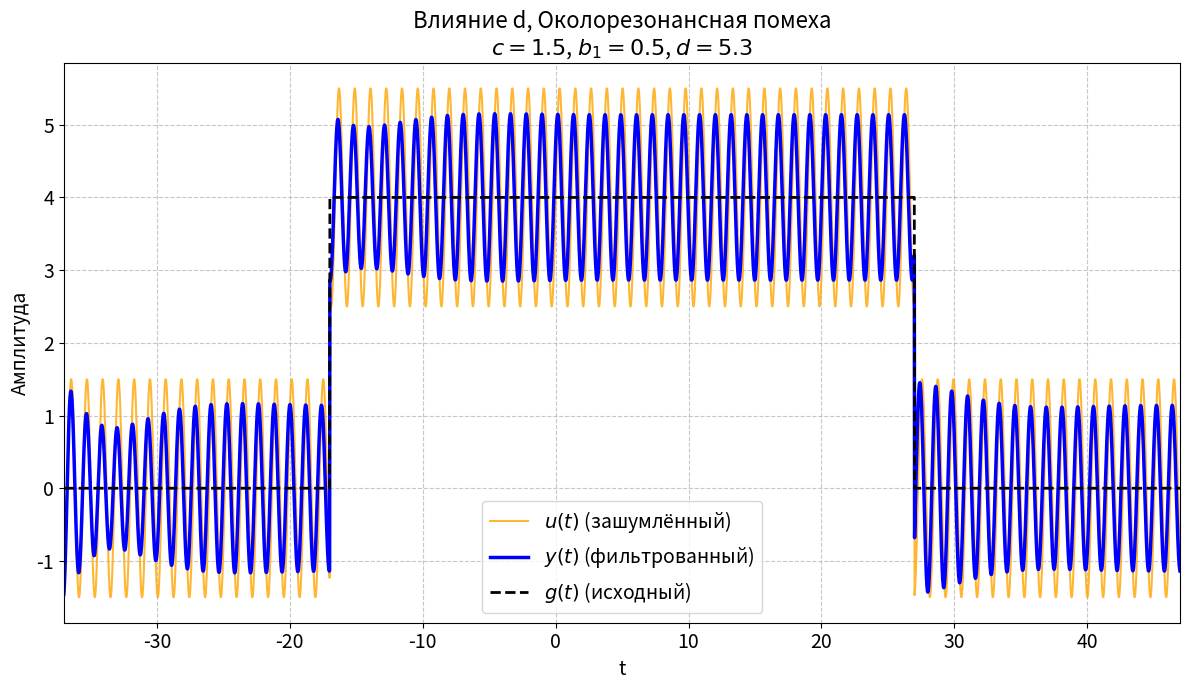
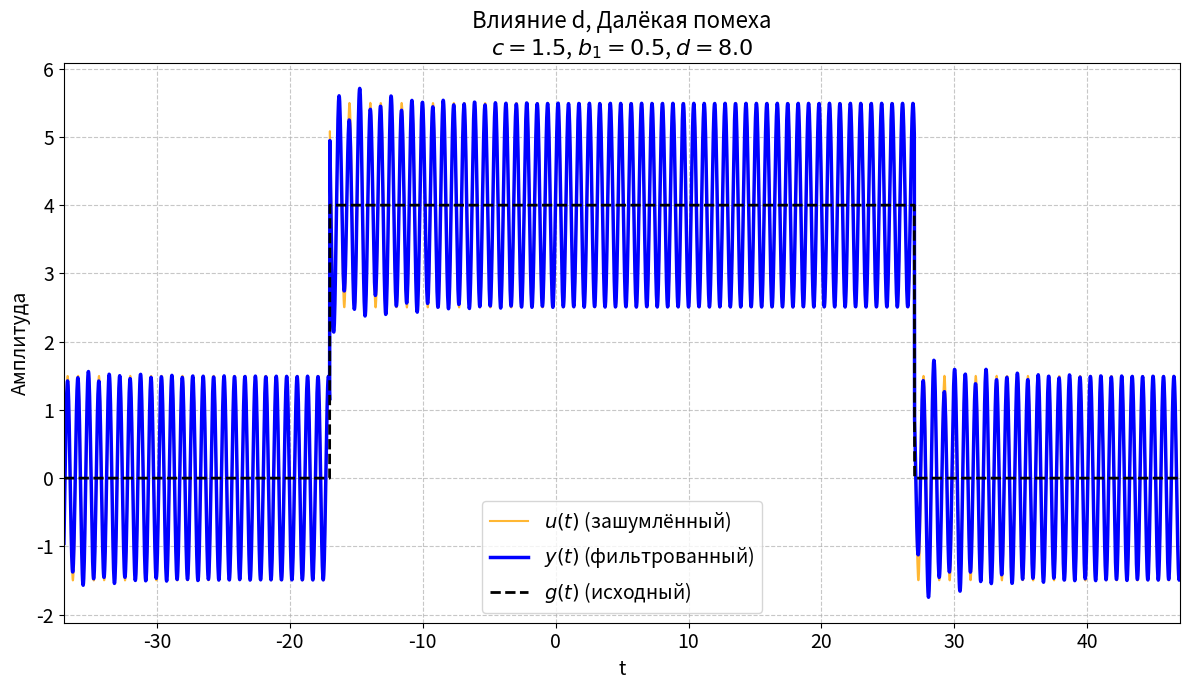
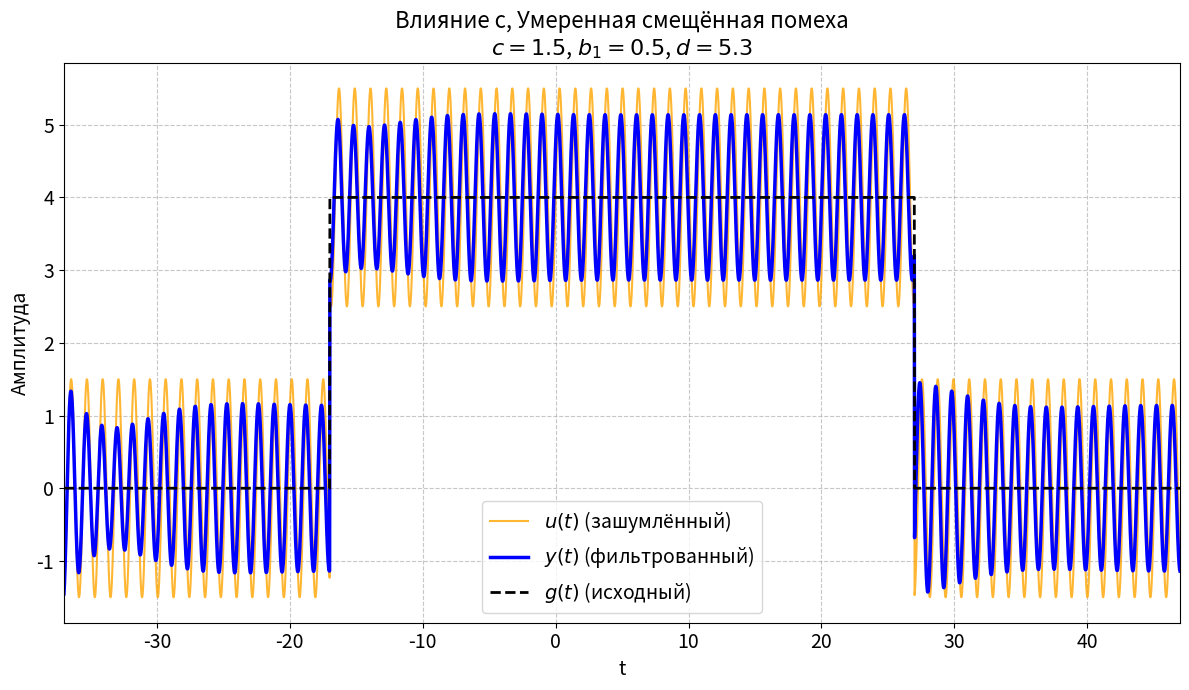
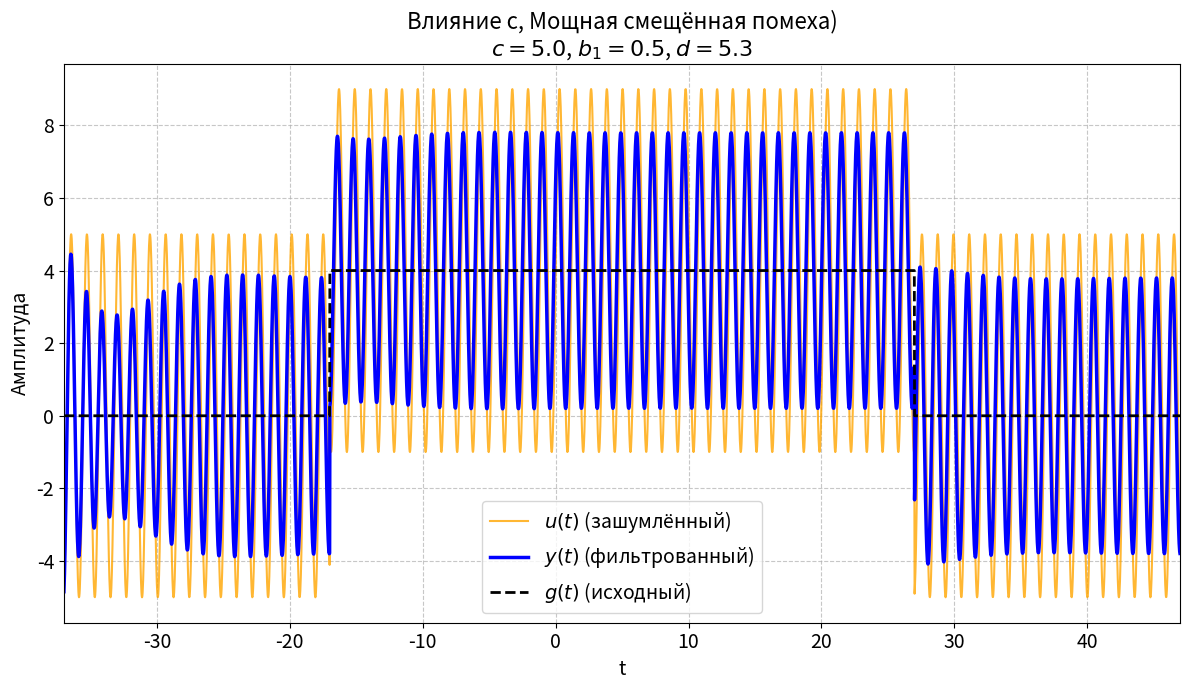

Python code for these plots, in order:
import numpy as np
import matplotlib.pyplot as plt
from scipy import signal
import os

# --- Общие параметры ---
a, t1, t2 = 4, -17, 27

# --- Временная ось ---
N = 4000
t = np.linspace(t1 - 20, t2 + 20, N, endpoint=False)
g = np.where((t >= t1) & (t <= t2), a, 0)
t_sim = t - t[0]

# --- Функция для генерации и сохранения ---
def create_and_save_plot(filename, data):
    """Создает и сохраняет один сравнительный график сигналов."""
    t_axis, g_signal, u_signal, y_signal, title = data
    
    plt.figure(figsize=(12, 7))
    plt.plot(t_axis, u_signal, label=r'$u(t)$ (зашумлённый)', color='orange', alpha=0.8)
    plt.plot(t_axis, y_signal, label=r'$y(t)$ (фильтрованный)', color='blue', linewidth=2.5)
    plt.plot(t_axis, g_signal, label=r'$g(t)$ (исходный)', color='black', linestyle='--', linewidth=2)
    
    plt.title(title, fontsize=16)
    plt.xlabel('t', fontsize=14)
    plt.ylabel('Амплитуда', fontsize=14)
    plt.grid(True, linestyle='--', alpha=0.7)
    plt.legend(fontsize=14)
    plt.xticks(fontsize=14)
    plt.yticks(fontsize=14)
    plt.xlim(t_axis[0], t_axis[-1])
    plt.tight_layout()

    save_dir = r"C:\Users\fmusa\ITMOStudies\freq_methods\freq_methods_lab4\images\2_1_3"
    os.makedirs(save_dir, exist_ok=True)
    filepath = os.path.join(save_dir, filename)
    plt.savefig(filepath, dpi=300)
    plt.close()
    print(f"График сохранен: {filepath}")


# --- Набор исследуемых комбинаций параметров ---
param_combinations = [
    # --- 1. Исследование влияния частоты помехи d (при c = 1.5, b1 = 0.5) ---
    {'case': 'd_influence',  'c': 1.5, 'd': 5.3, 'omega_0': 5.0, 'b1': 0.5,  'title': 'Влияние d, Околорезонансная помеха'},
    {'case': 'd_influence',  'c': 1.5, 'd': 8.0, 'omega_0': 5.0, 'b1': 0.5,  'title': 'Влияние d, Далёкая помеха'},

    # --- 2. Исследование влияния амплитуды помехи c при неидеальной настройке фильтра (d = 5.3) ---
    {'case': 'c_influence',  'c': 1.5, 'd': 5.3, 'omega_0': 5.0, 'b1': 0.5,  'title': 'Влияние c, Умеренная смещённая помеха'},
    {'case': 'c_influence',  'c': 5.0, 'd': 5.3, 'omega_0': 5.0, 'b1': 0.5,  'title': 'Влияние c, Мощная смещённая помеха)'},
]


# --- Основной цикл ---
for i, params in enumerate(param_combinations):
    case, c, d, omega_0, b1, title = params.values()
    
    # 1. Генерируем зашумленный сигнал u(t) = g(t) + c*sin(d*t)
    noise = c * np.sin(d * t)
    u = g + noise
    
    # 2. Создаем передаточную функцию режекторного фильтра
    # W2(p) = (p^2 + w0^2) / (p^2 + b1*p + w0^2)
    num = [1, 0, omega_0**2]
    den = [1, b1, omega_0**2]
    W2_system = signal.TransferFunction(num, den)
    
    # 3. Фильтрация во временной области для получения y(t)
    _, y_lsim, _ = signal.lsim(W2_system, u, t_sim)
    
    # --- Формирование динамического заголовка с параметрами ---
    full_title = f"{title}\n" + rf"$c = {c}$, $b_1 = {b1}$, $d = {d}$"
    
    # --- Формирование имени файла ---
    filename = f'task_2_1_3_{case}_{i+1}_c{c}_d{d}_w0{omega_0}_b1{b1}.png'
        
    plot_data = (t, g, u, y_lsim, full_title)
    create_and_save_plot(filename, plot_data)

print("\nВсе графики для пункта 2.1.3 сгенерированы.")
